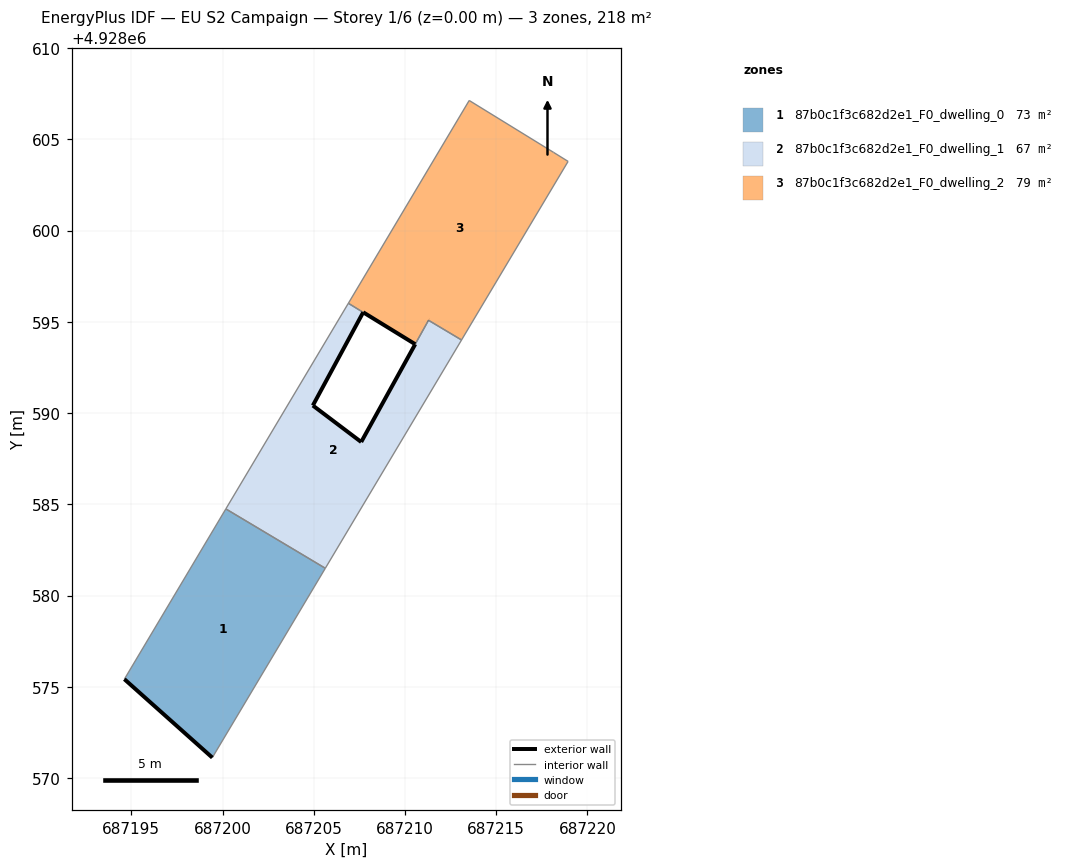
=== STOREY PLAN SPEC (per zone: floor XY polygon, exterior-wall plan segments, windows/doors) ===
zone 1: 87b0c1f3c682d2e1_F0_dwelling_0  (72.8 m²)
  floor: (687199.44, 4928571.12) (687205.63, 4928581.49) (687200.18, 4928584.75) (687194.62, 4928575.42)
  exterior wall: (687199.44, 4928571.12) – (687194.62, 4928575.42)  [6.5 m]
  interior walls: 3
zone 2: 87b0c1f3c682d2e1_F0_dwelling_1  (66.5 m²)
  floor: (687205.63, 4928581.49) (687213.10, 4928594.01) (687211.29, 4928595.09) (687210.56, 4928593.77) (687207.60, 4928588.42) (687204.95, 4928590.42) (687207.71, 4928595.52) (687206.90, 4928596.02) (687200.18, 4928584.75)
  exterior wall: (687207.71, 4928595.52) – (687204.95, 4928590.42)  [5.8 m]
  exterior wall: (687204.95, 4928590.42) – (687207.60, 4928588.42)  [3.3 m]
  exterior wall: (687207.60, 4928588.42) – (687210.56, 4928593.77)  [6.1 m]
  exterior wall: (687210.56, 4928593.78) – (687210.56, 4928593.77)  [0.0 m]
  interior walls: 6
zone 3: 87b0c1f3c682d2e1_F0_dwelling_2  (79.1 m²)
  floor: (687213.10, 4928594.01) (687218.94, 4928603.79) (687218.15, 4928604.28) (687213.52, 4928607.13) (687206.90, 4928596.02) (687210.56, 4928593.78) (687211.29, 4928595.09)
  exterior wall: (687210.56, 4928593.78) – (687207.71, 4928595.52)  [3.3 m]
  exterior wall: (687207.71, 4928595.52) – (687207.71, 4928595.52)  [0.0 m]
  exterior wall: (687211.29, 4928595.09) – (687211.29, 4928595.09)  [0.0 m]
  interior walls: 7

=== DERIVED (storey summary) ===
Building: EU S2 Campaign
Storey: 1 of 6  (floor level z = 0.00 m)
Storey gross floor area: 218.4 m²
Zones on this storey: 3
  - 87b0c1f3c682d2e1_F0_dwelling_0: floor 72.8 m²; exterior wall 6.5 m (19.4 m²); WWR 0.0%
  - 87b0c1f3c682d2e1_F0_dwelling_1: floor 66.5 m²; exterior wall 15.2 m (45.7 m²); WWR 0.0%
  - 87b0c1f3c682d2e1_F0_dwelling_2: floor 79.1 m²; exterior wall 3.4 m (10.0 m²); WWR 0.0%
Zone adjacency (shared interzone walls):
  - 87b0c1f3c682d2e1_F0_dwelling_0 ↔ 87b0c1f3c682d2e1_F0_dwelling_1
  - 87b0c1f3c682d2e1_F0_dwelling_1 ↔ 87b0c1f3c682d2e1_F0_dwelling_2